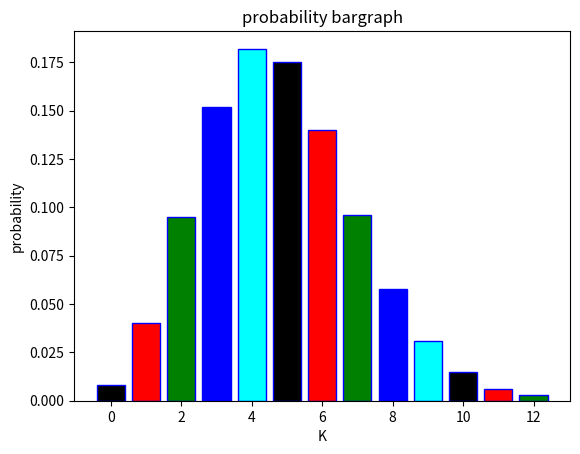

The matplotlib source for this figure:
# -*- coding: utf-8 -*-
"""
Created on Thu May  2 01:03:32 2019

@author: 
"""

"""
PROBLEM STATEMENT:
    Student arrive at the rate of 72 per hour in the college.What is the probability of k student
    arriving in 4 min?
    a)5 students,  b)not more than 3 students, c) more than 3 students
"""

from scipy.stats import poisson
import matplotlib.pyplot as plt
import numpy as np

rate_in_hour=72
time=4    # in minute
mu=(rate_in_hour/60)*time
print("mean=",mu)
print()


prob=[]
k=range(0,13)

for i in k:
    prob.append(round(poisson.pmf(i, mu),3))

y_pos = np.arange(len(prob))
plt.bar(y_pos, prob, align='center',color=['black', 'red', 'green', 'blue', 'cyan'],edgecolor='blue')
#plt.xticks(y_pos, objects)
plt.ylabel('probability')
plt.title('probability bargraph')
plt.xlabel('K')

for i in range(len(prob)):
    print('the probability of ',i,'students arrived in 4 min-->',prob[i],"\n")
    
#solution for A)5 students
k=5
print("the probability of 5 student arriving in 4 min --->",round(poisson.pmf(5, mu),3),'i.e.',round(poisson.pmf(5, mu),3)*100,'%')

#solution B) not more than 3 student
k=3
prob=round(poisson.cdf(k, mu),5)
print("the probability of not more than 3 student arriving in 4 min --->",prob)

#solution C)more than 3 students
print("the probability of more than 3 student arriving in 4 min --->",1-prob)